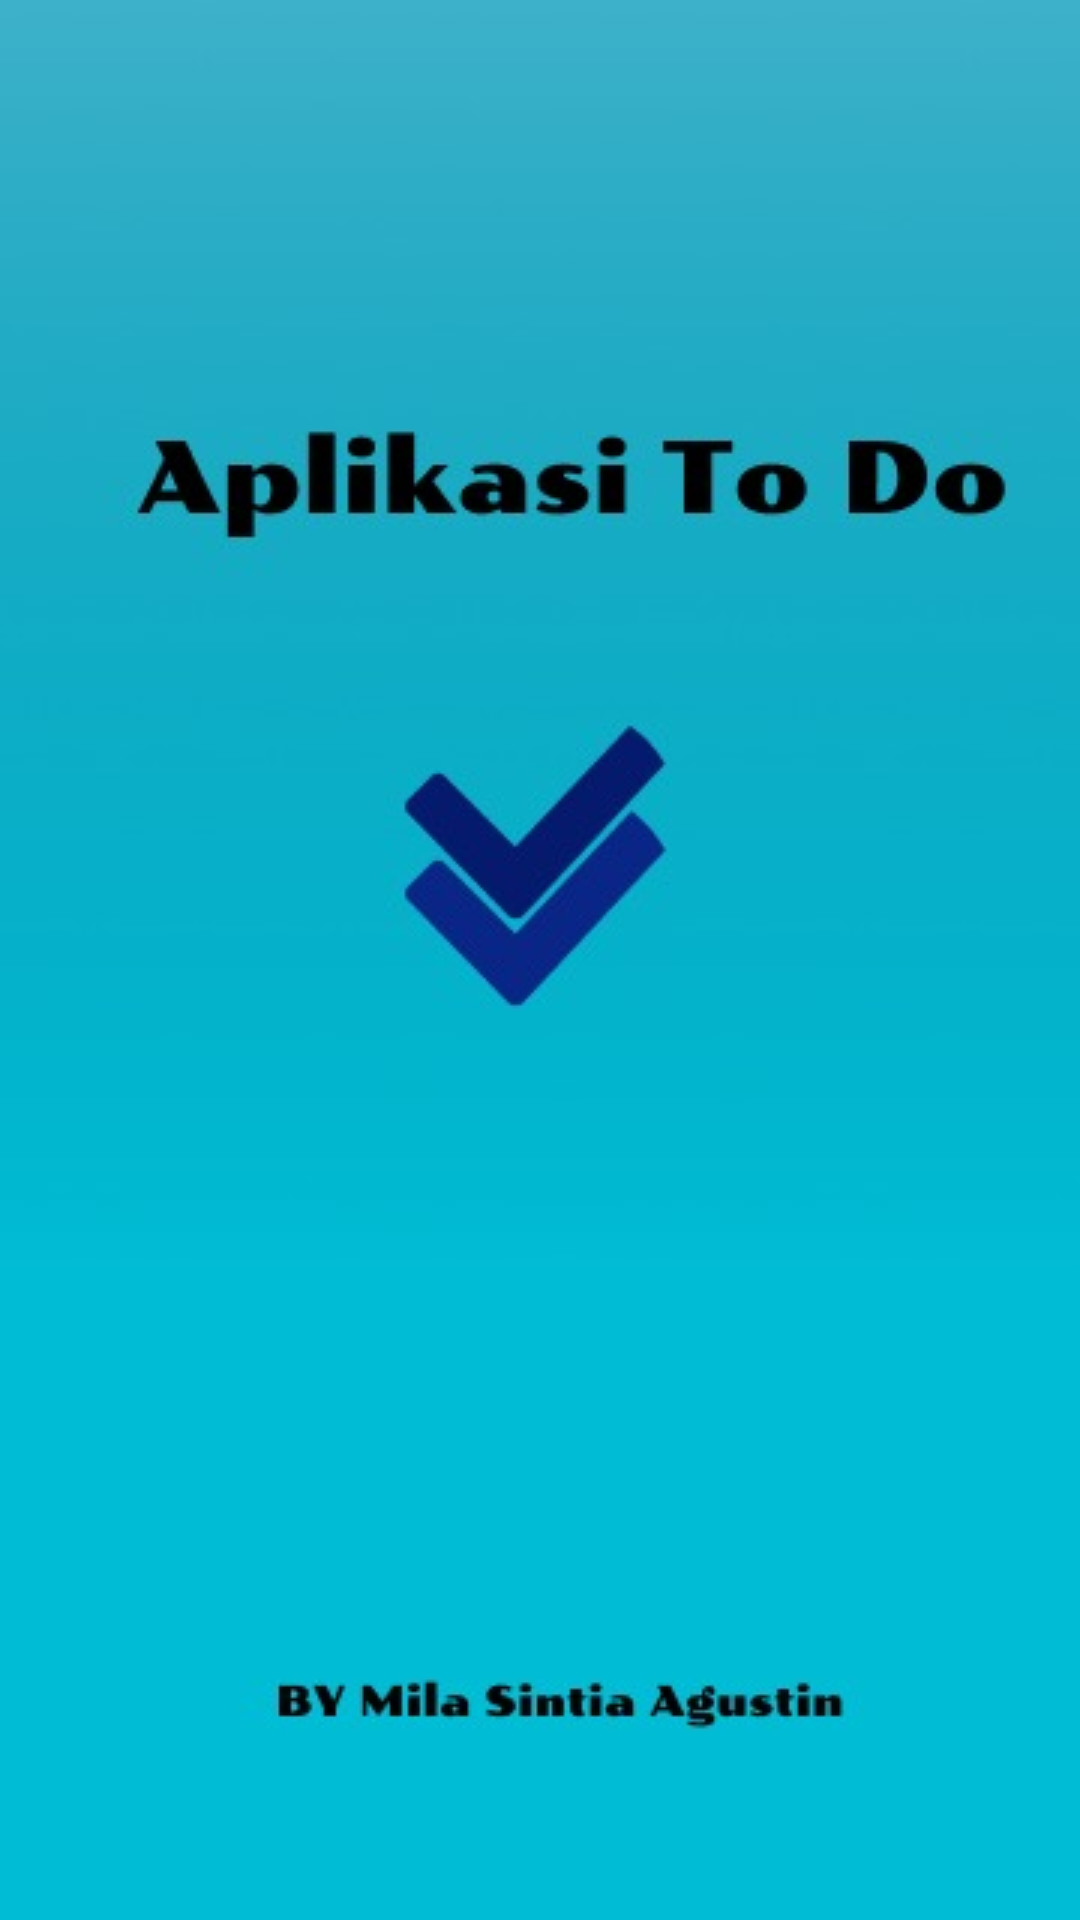

Layout XML and referenced resources for this Android screen:
<!-- AndroidManifest.xml: application theme Theme.Aplikasi_To_Do -->
<!-- res/layout/activity_splash_screen.xml -->
<?xml version="1.0" encoding="utf-8"?>
<RelativeLayout xmlns:android="http://schemas.android.com/apk/res/android"
    xmlns:app="http://schemas.android.com/apk/res-auto"
    xmlns:tools="http://schemas.android.com/tools"
    android:id="@+id/splash_screen"
    android:layout_width="match_parent"
    android:layout_height="match_parent"
    android:background="#00BCD4"
    tools:context=".SplashScreen">

    <ImageView
        android:layout_width="401dp"
        android:layout_height="689dp"
        android:layout_centerInParent="true"
        android:backgroundTint="#FFFFFF"
        android:scaleType="centerCrop"
        android:src="@drawable/milaa" />

</RelativeLayout>
<!-- resources referenced by this layout -->
<resources>
  <!-- drawable milaa: jpeg bitmap (drawable-v24, 15115 bytes) -->
  <style name="Theme.Aplikasi_To_Do" parent="Theme.MaterialComponents.DayNight.DarkActionBar">
          
          <item name="colorPrimary">@color/purple_500</item>
          <item name="colorPrimaryVariant">@color/purple_700</item>
          <item name="colorOnPrimary">@color/white</item>
          
          <item name="colorSecondary">@color/teal_200</item>
          <item name="colorSecondaryVariant">@color/teal_700</item>
          <item name="colorOnSecondary">@color/black</item>
          
          <item name="android:statusBarColor" tools:targetApi="l">?attr/colorPrimaryVariant</item>
          
      </style>
  <!-- not gathered from this repository: default colours our renderer supplied (Android Studio template values) -->
  <color name="purple_500">#FF6200EE</color>
  <color name="purple_700">#FF3700B3</color>
  <color name="teal_200">#FF03DAC5</color>
  <color name="teal_700">#FF018786</color>
  <color name="black">#FF000000</color>
  <color name="white">#FFFFFFFF</color>
</resources>
